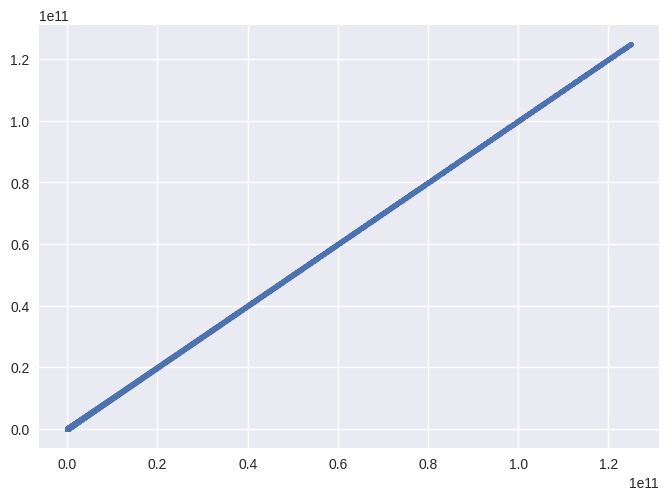

Here is the Python script that generated this plot:
# import matplotlib.pyplot as plt

# x = range(1, 6)
# x_values = y_values = [a**3 for a in x]
# plt.style.use("seaborn-v0_8")
# fig, ax = plt.subplots()
# ax.scatter(x_values, y_values, c=y_values, cmap=plt.cm.Blues, s=10)

# plt.show()

import matplotlib.pyplot as plt

x = range(1, 5001)
x_values = y_values = [a**3 for a in x]
plt.style.use("seaborn-v0_8")
fig, ax = plt.subplots()
ax.scatter(x_values, y_values, 10)

plt.show()
